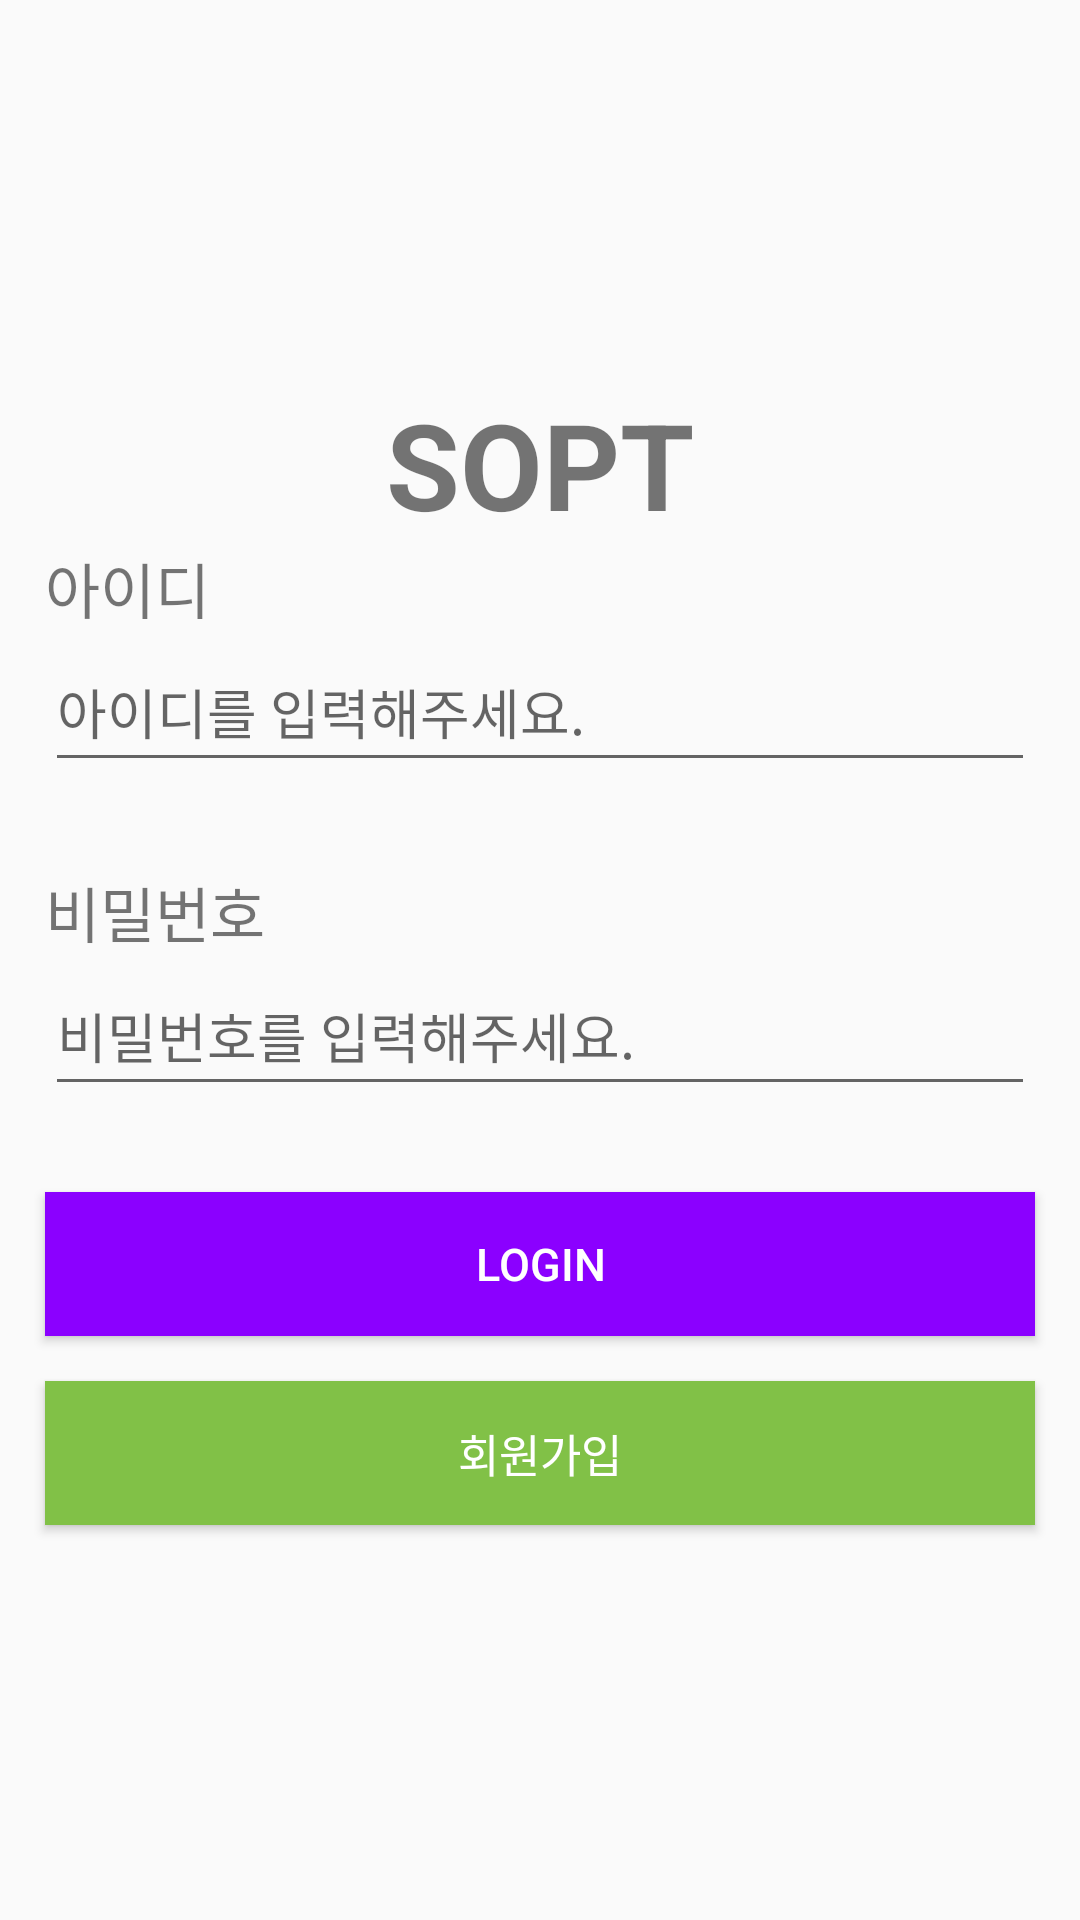

Here is an Android app screen rendered from its layout file. Give the layout XML and the strings, colors and styles it references.
<!-- AndroidManifest.xml: application theme Theme.Seminar1 -->
<!-- res/layout/activity_sign_in.xml -->
<?xml version="1.0" encoding="utf-8"?>
<androidx.constraintlayout.widget.ConstraintLayout xmlns:android="http://schemas.android.com/apk/res/android"
    xmlns:app="http://schemas.android.com/apk/res-auto"
    xmlns:tools="http://schemas.android.com/tools"
    android:layout_width="match_parent"
    android:layout_height="match_parent"
    tools:context=".SignInActivity">

    <Button
        android:id="@+id/buttonSi"
        android:layout_width="match_parent"
        android:layout_height="wrap_content"
        android:layout_marginStart="15dp"
        android:layout_marginEnd="15dp"
        android:layout_marginTop="216dp"
        android:background="#8b00ff"
        android:text="@string/LOGIN"
        android:textColor="@color/white"
        android:textSize="15sp"

        app:layout_constraintStart_toStartOf="parent"
        app:layout_constraintTop_toBottomOf="@+id/textView"
        />

    <Button
        android:id="@+id/buttonSu"
        android:layout_width="match_parent"
        android:layout_height="wrap_content"
        android:layout_marginStart="15dp"
        android:layout_marginEnd="15dp"
        android:layout_marginTop="15dp"
        android:background="#81c147"
        android:text="@string/회원가입"
        android:textColor="@color/white"
        android:textSize="15sp"

        app:layout_constraintTop_toBottomOf="@+id/buttonSi"
        />
    <TextView
        android:id="@+id/textView"
        android:layout_width="wrap_content"
        android:layout_height="wrap_content"
        android:layout_marginTop="128dp"
        android:text="@string/sopt"
        android:textSize="40sp"
        android:textStyle="bold"

        app:layout_constraintEnd_toEndOf="parent"
        app:layout_constraintStart_toStartOf="parent"
        app:layout_constraintTop_toTopOf="parent"
        />

    <TextView
        android:id="@+id/textview_id"
        android:layout_width="wrap_content"
        android:layout_height="wrap_content"
        android:text="@string/아이디"
        android:textSize="20sp"

        app:layout_constraintLeft_toLeftOf="parent"
        app:layout_constraintTop_toBottomOf="@id/textView"
        android:layout_marginStart="15dp"
        />

    <TextView
        android:id="@+id/textview_pw"
        android:layout_width="wrap_content"
        android:layout_height="wrap_content"
        android:layout_marginStart="15dp"
        android:layout_marginTop="108dp"
        android:text="@string/비밀번호"
        android:textSize="20sp"


        app:layout_constraintLeft_toLeftOf="parent"
        app:layout_constraintTop_toBottomOf="@id/textView" />

    <EditText
        android:id="@+id/editId"
        android:layout_width="match_parent"
        android:layout_marginStart="15dp"
        android:layout_marginEnd="15dp"
        android:layout_height="50dp"
        android:inputType="text"
        android:hint="@string/input_id"
        android:importantForAutofill="no"

        app:layout_constraintTop_toBottomOf="@+id/textview_id"
        />

    <EditText
        android:id="@+id/editPw"
        android:layout_width="match_parent"
        android:layout_marginStart="15dp"
        android:layout_marginEnd="15dp"
        android:layout_height="50dp"
        android:inputType="textPassword"
        android:hint="@string/input_pw"
        android:importantForAutofill="no"

        app:layout_constraintTop_toBottomOf="@+id/textview_pw"
        />

</androidx.constraintlayout.widget.ConstraintLayout>
<!-- resources referenced by this layout -->
<resources>
  <string name="LOGIN">LOGIN</string>
  <string name="input_id">아이디를 입력해주세요.</string>
  <string name="input_pw">비밀번호를 입력해주세요.</string>
  <string name="sopt">SOPT</string>
  <style name="Theme.Seminar1" parent="Theme.AppCompat.Light">
          
          <item name="colorPrimary">@color/purple_500</item>
          <item name="colorPrimaryVariant">@color/purple_700</item>
          <item name="colorOnPrimary">@color/white</item>
          
          <item name="colorSecondary">@color/teal_200</item>
          <item name="colorSecondaryVariant">@color/teal_700</item>
          <item name="colorOnSecondary">@color/black</item>
          
          <item name="android:statusBarColor" tools:targetApi="l">?attr/colorPrimaryVariant</item>
          
      </style>
  <!-- not gathered from this repository: default colours our renderer supplied (Android Studio template values) -->
  <color name="purple_500">#FF6200EE</color>
  <color name="purple_700">#FF3700B3</color>
  <color name="teal_200">#FF03DAC5</color>
  <color name="teal_700">#FF018786</color>
  <color name="black">#FF000000</color>
  <color name="white">#FFFFFFFF</color>
</resources>
